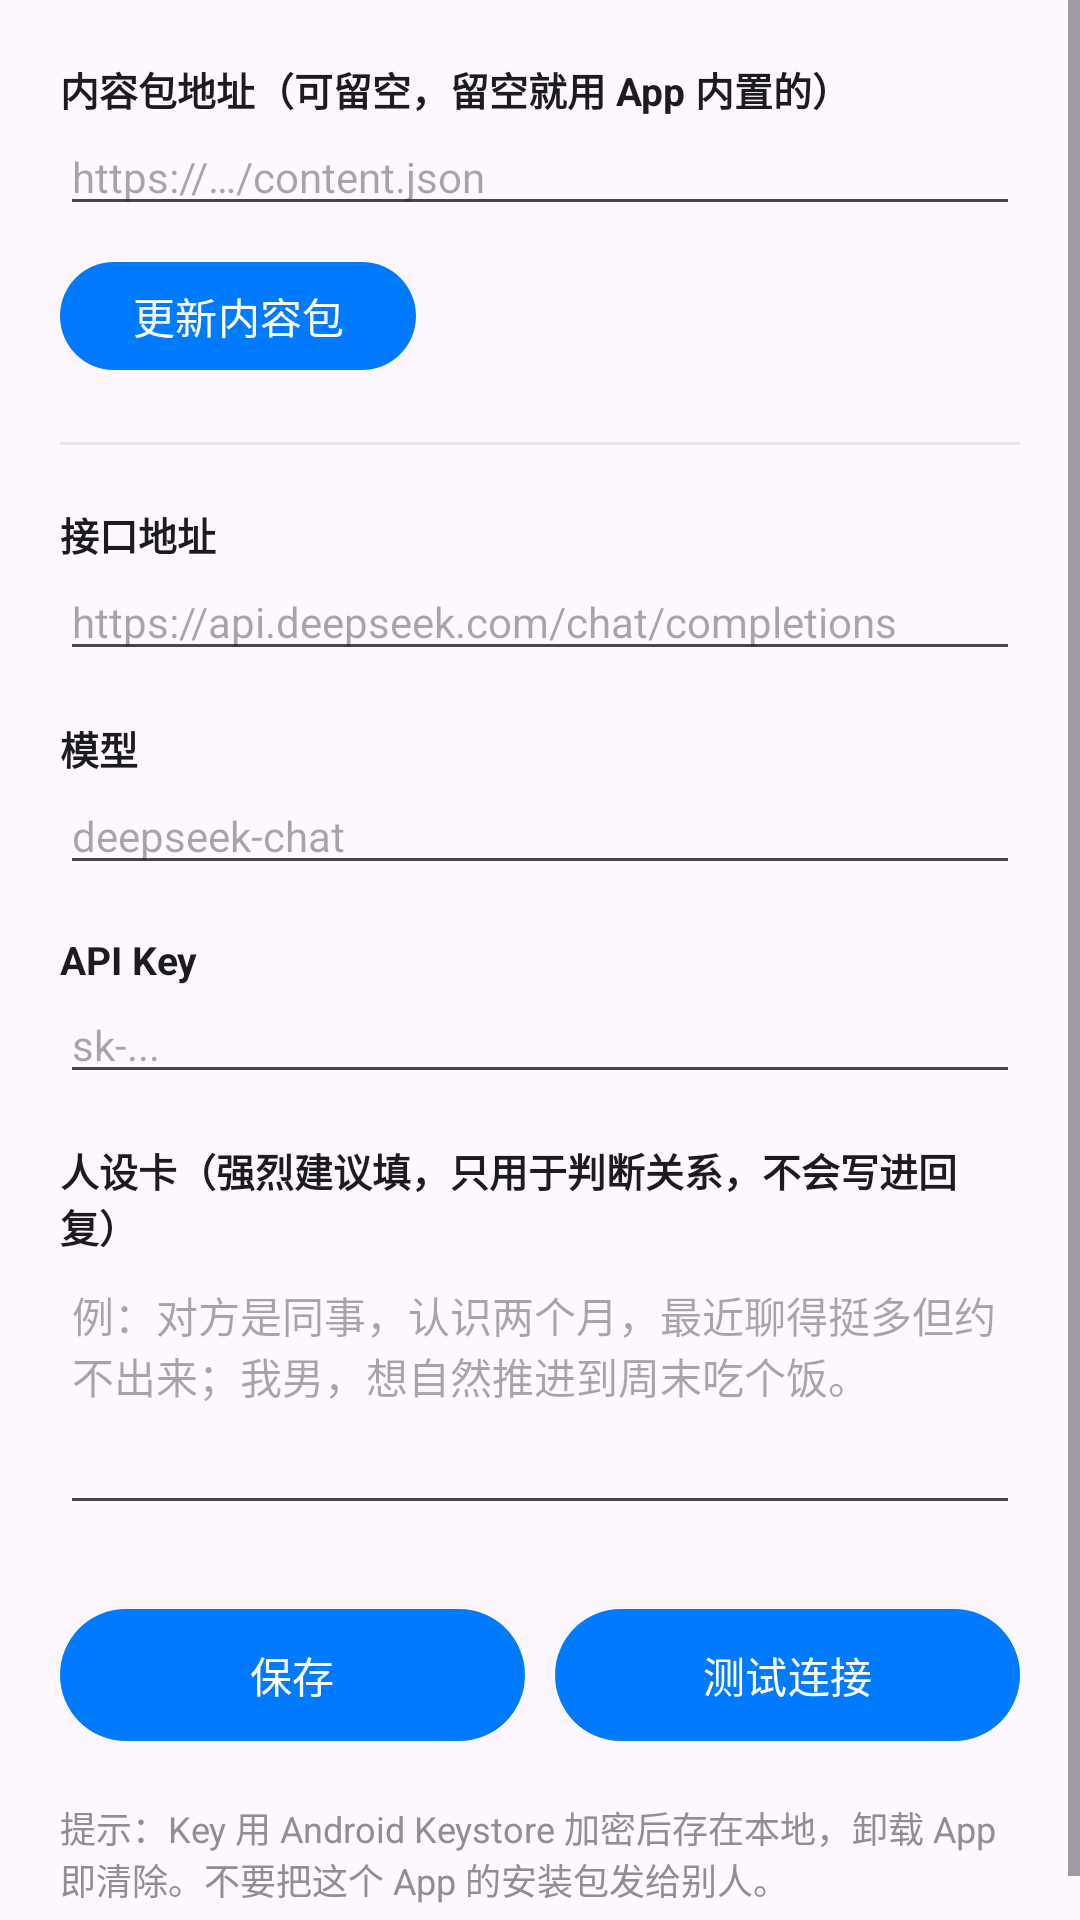

Reconstruct the res/layout file that produces this screen, plus the resources it refers to.
<!-- AndroidManifest.xml: application theme Theme.ReplyBubble -->
<!-- res/layout/activity_settings.xml -->
<?xml version="1.0" encoding="utf-8"?>
<ScrollView xmlns:android="http://schemas.android.com/apk/res/android"
    android:layout_width="match_parent"
    android:layout_height="match_parent">

    <LinearLayout
        android:layout_width="match_parent"
        android:layout_height="wrap_content"
        android:orientation="vertical"
        android:padding="20dp">

        <TextView
            android:layout_width="wrap_content"
            android:layout_height="wrap_content"
            android:text="内容包地址（可留空，留空就用 App 内置的）"
            android:textColor="@color/text_primary"
            android:textSize="13sp"
            android:textStyle="bold" />

        <EditText
            android:id="@+id/etContentUrl"
            android:layout_width="match_parent"
            android:layout_height="wrap_content"
            android:hint="https://…/content.json"
            android:importantForAutofill="no"
            android:inputType="textUri"
            android:textSize="14sp" />

        <LinearLayout
            android:layout_width="match_parent"
            android:layout_height="wrap_content"
            android:layout_marginTop="8dp"
            android:gravity="center_vertical"
            android:orientation="horizontal">

            <Button
                android:id="@+id/btnUpdateContent"
                android:layout_width="wrap_content"
                android:layout_height="44dp"
                android:text="更新内容包" />

            <TextView
                android:id="@+id/tvContentVersion"
                android:layout_width="0dp"
                android:layout_height="wrap_content"
                android:layout_marginStart="12dp"
                android:layout_weight="1"
                android:textColor="@color/text_secondary"
                android:textSize="12sp" />
        </LinearLayout>

        <View
            android:layout_width="match_parent"
            android:layout_height="1dp"
            android:layout_marginTop="20dp"
            android:layout_marginBottom="20dp"
            android:background="@color/divider" />

        <TextView
            android:layout_width="wrap_content"
            android:layout_height="wrap_content"
            android:text="接口地址"
            android:textColor="@color/text_primary"
            android:textSize="13sp"
            android:textStyle="bold" />

        <EditText
            android:id="@+id/etUrl"
            android:layout_width="match_parent"
            android:layout_height="wrap_content"
            android:hint="https://api.deepseek.com/chat/completions"
            android:importantForAutofill="no"
            android:inputType="textUri"
            android:textSize="14sp" />

        <TextView
            android:layout_width="wrap_content"
            android:layout_height="wrap_content"
            android:layout_marginTop="16dp"
            android:text="模型"
            android:textColor="@color/text_primary"
            android:textSize="13sp"
            android:textStyle="bold" />

        <EditText
            android:id="@+id/etModel"
            android:layout_width="match_parent"
            android:layout_height="wrap_content"
            android:hint="deepseek-chat"
            android:importantForAutofill="no"
            android:inputType="text"
            android:textSize="14sp" />

        <TextView
            android:layout_width="wrap_content"
            android:layout_height="wrap_content"
            android:layout_marginTop="16dp"
            android:text="API Key"
            android:textColor="@color/text_primary"
            android:textSize="13sp"
            android:textStyle="bold" />

        <EditText
            android:id="@+id/etKey"
            android:layout_width="match_parent"
            android:layout_height="wrap_content"
            android:hint="sk-..."
            android:importantForAutofill="no"
            android:inputType="textPassword"
            android:textSize="14sp" />

        <TextView
            android:layout_width="wrap_content"
            android:layout_height="wrap_content"
            android:layout_marginTop="16dp"
            android:text="人设卡（强烈建议填，只用于判断关系，不会写进回复）"
            android:textColor="@color/text_primary"
            android:textSize="13sp"
            android:textStyle="bold" />

        <EditText
            android:id="@+id/etPersona"
            android:layout_width="match_parent"
            android:layout_height="wrap_content"
            android:gravity="top"
            android:hint="例：对方是同事，认识两个月，最近聊得挺多但约不出来；我男，想自然推进到周末吃个饭。"
            android:importantForAutofill="no"
            android:inputType="textMultiLine"
            android:minLines="4"
            android:textSize="14sp" />

        <LinearLayout
            android:layout_width="match_parent"
            android:layout_height="wrap_content"
            android:layout_marginTop="24dp"
            android:orientation="horizontal">

            <Button
                android:id="@+id/btnSave"
                android:layout_width="0dp"
                android:layout_height="52dp"
                android:layout_weight="1"
                android:text="保存" />

            <Button
                android:id="@+id/btnTest"
                android:layout_width="0dp"
                android:layout_height="52dp"
                android:layout_marginStart="10dp"
                android:layout_weight="1"
                android:text="测试连接" />
        </LinearLayout>

        <TextView
            android:id="@+id/tvTest"
            android:layout_width="match_parent"
            android:layout_height="wrap_content"
            android:layout_marginTop="12dp"
            android:background="#F2F2F2"
            android:lineSpacingExtra="3dp"
            android:padding="12dp"
            android:textColor="@color/text_primary"
            android:textSize="13sp"
            android:visibility="gone" />

        <TextView
            android:layout_width="match_parent"
            android:layout_height="wrap_content"
            android:layout_marginTop="16dp"
            android:text="提示：Key 用 Android Keystore 加密后存在本地，卸载 App 即清除。不要把这个 App 的安装包发给别人。"
            android:textColor="@color/text_secondary"
            android:textSize="12sp" />

    </LinearLayout>
</ScrollView>
<!-- resources referenced by this layout -->
<resources>
  <color name="divider">#E5E5EA</color>
  <color name="text_primary">#1C1C1E</color>
  <color name="text_secondary">#8E8E93</color>
  <style name="Theme.ReplyBubble" parent="Theme.Material3.DayNight.NoActionBar">
          <item name="colorPrimary">@color/accent</item>
          <item name="colorSecondary">@color/accent</item>
      </style>
  <color name="accent">#007AFF</color>
</resources>
